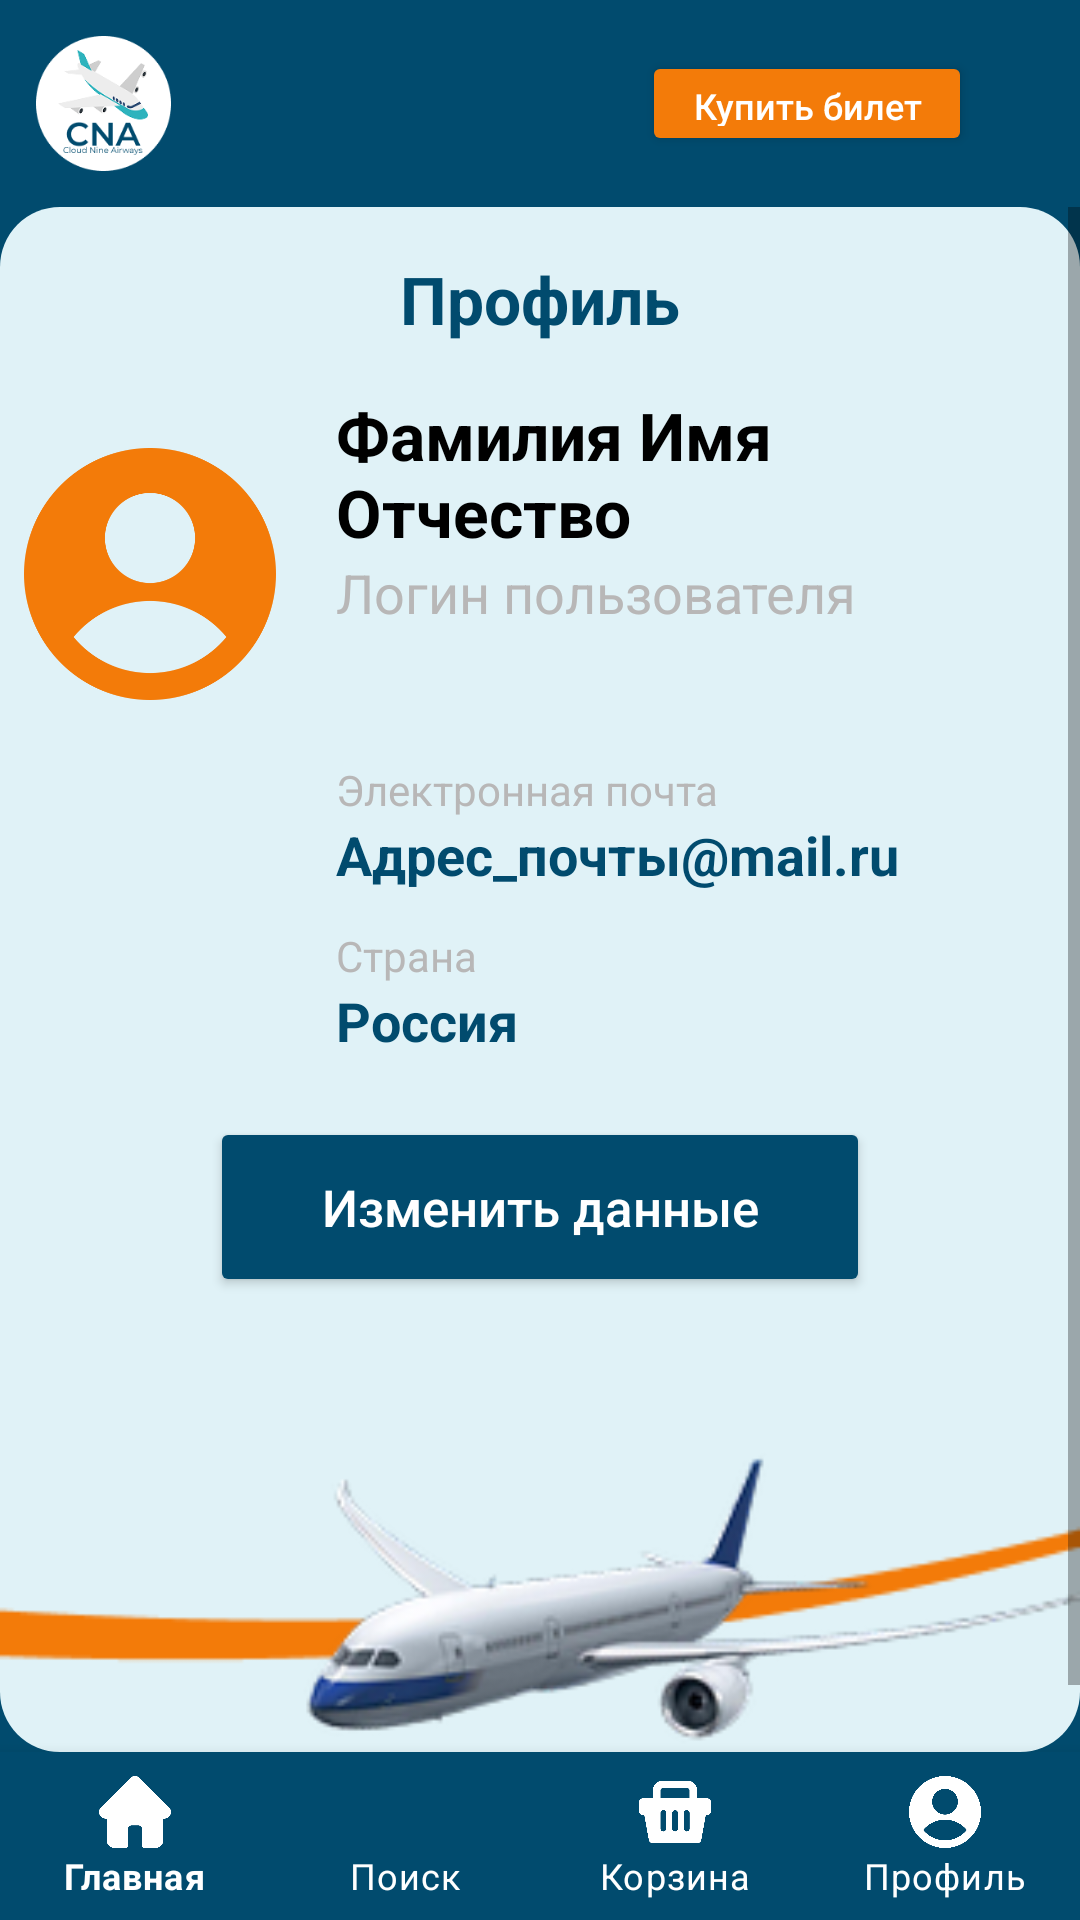

Layout XML and referenced resources for this Android screen:
<!-- AndroidManifest.xml: application theme Theme.CNAirways -->
<!-- res/layout/activity_profile.xml -->
<?xml version="1.0" encoding="utf-8"?>
<RelativeLayout xmlns:android="http://schemas.android.com/apk/res/android"
    xmlns:app="http://schemas.android.com/apk/res-auto"
    xmlns:tools="http://schemas.android.com/tools"
    android:id="@+id/main"
    android:layout_width="match_parent"
    android:layout_height="match_parent"
    android:background="@color/dark_blue"
    tools:context=".profile">
    <ProgressBar
        android:id="@+id/progressBar"
        android:layout_width="wrap_content"
        android:layout_height="wrap_content"
        android:layout_centerInParent="true"
        android:visibility="gone" />

    <LinearLayout
        android:id="@+id/topBar"
        android:layout_width="match_parent"
        android:layout_height="wrap_content"
        android:orientation="horizontal"
        android:padding="12dp"
        android:gravity="center_vertical">

        <ImageView
            android:layout_width="45dp"
            android:layout_height="45dp"
            android:src="@drawable/logo"/>

        <Button
            android:id="@+id/buttonticket"
            android:layout_marginLeft="157dp"
            android:layout_width="110dp"
            android:layout_height="35dp"
            android:text="Купить билет"
            android:textAllCaps="false"
            android:backgroundTint="#F37B09"
            android:textColor="#FFF"
            android:textSize="12sp"
            android:paddingStart="8dp"
            android:paddingEnd="8dp"
            android:drawablePadding="6dp"
            app:cornerRadius="5dp"/>

        <ImageView
            android:id="@+id/settings"
            android:layout_width="32dp"
            android:layout_height="32dp"
            android:src="@drawable/settings"
            android:layout_marginStart="20dp"
            android:clickable="true"
            android:focusable="true"/>


    </LinearLayout>

    <ScrollView
        android:id="@+id/scrollView"
        android:layout_width="match_parent"
        android:layout_height="match_parent"
        android:layout_below="@id/topBar"
        android:layout_above="@id/bottomNavigation"
        android:background="@drawable/rounded_scroll_bg">

        <LinearLayout
            android:layout_width="match_parent"
            android:layout_height="wrap_content"
            android:orientation="vertical">

            <TextView
                android:layout_width="match_parent"
                android:layout_height="wrap_content"
                android:text="Профиль"
                android:textSize="22sp"
                android:textStyle="bold"
                android:gravity="center"
                android:textColor="@color/dark_blue"
                android:layout_marginTop="16dp" />
            <LinearLayout
                android:id="@+id/FIO"
                android:layout_width="match_parent"
                android:layout_height="wrap_content"
                android:orientation="horizontal"
                android:gravity="center"
                android:layout_marginTop="16dp"
                android:clickable="true"
                android:focusable="true">

                <ImageView
                    android:layout_width="100dp"
                    android:layout_height="100dp"
                    android:padding="8dp"
                    android:layout_marginBottom="50dp"
                    android:src="@drawable/profile"
                    android:tint="@color/orange" />

                <LinearLayout
                    android:layout_width="wrap_content"
                    android:layout_height="wrap_content"
                    android:orientation="vertical"
                    android:layout_marginStart="12dp">

                    <TextView
                        android:id="@+id/textFullName"
                        android:layout_width="wrap_content"
                        android:layout_height="wrap_content"
                        android:text="Фамилия Имя Отчество"
                        android:textColor="@color/black"
                        android:textStyle="bold"
                        android:textSize="22sp"/>

                    <TextView
                        android:id="@+id/textLogin"
                        android:layout_width="wrap_content"
                        android:layout_height="wrap_content"
                        android:text="Логин пользователя"
                        android:layout_marginBottom="20dp"
                        android:textSize="18sp"
                        android:textColor="@color/grey"/>
                    <LinearLayout
                        android:layout_width="match_parent"
                        android:layout_height="wrap_content"
                        android:orientation="vertical"
                        android:layout_marginTop="24dp"
                        android:paddingEnd="24dp">


                        <TextView
                            android:layout_width="wrap_content"
                            android:layout_height="wrap_content"
                            android:text="Электронная почта"
                            android:textColor="@color/grey"
                            android:textSize="14sp"/>

                        <TextView
                            android:id="@+id/textEmail"
                            android:layout_width="wrap_content"
                            android:layout_height="wrap_content"
                            android:text="Адрес_почты@mail.ru"
                            android:textColor="@color/dark_blue"
                            android:textStyle="bold"
                            android:textSize="18sp"
                            android:layout_marginBottom="12dp"/>


                        <TextView
                            android:layout_width="wrap_content"
                            android:layout_height="wrap_content"
                            android:text="Страна"
                            android:textColor="@color/grey"
                            android:textSize="14sp"/>

                        <TextView
                            android:id="@+id/textCountry"
                            android:layout_width="wrap_content"
                            android:layout_height="wrap_content"
                            android:text="Россия"
                            android:textColor="@color/dark_blue"
                            android:textStyle="bold"
                            android:textSize="18sp"/>
                    </LinearLayout>
                </LinearLayout>
            </LinearLayout>
            <Button
                android:id="@+id/buttonDannie"
                android:layout_width="220dp"
                android:layout_height="60dp"
                android:textAllCaps="false"
                android:text="Изменить данные"
                android:textSize="17sp"
                android:backgroundTint="@color/dark_blue"
                android:textColor="@android:color/white"
                android:layout_gravity="center"
                app:cornerRadius="15dp"
                android:layout_marginTop="20dp"/>
            <ImageView
                android:layout_width="match_parent"
                android:layout_height="wrap_content"
                android:scaleType="centerCrop"
                android:src="@drawable/airplane" />
        </LinearLayout>
    </ScrollView>

    <com.google.android.material.bottomnavigation.BottomNavigationView
        android:id="@+id/bottomNavigation"
        android:layout_alignParentBottom="true"
        android:layout_width="match_parent"
        android:layout_height="wrap_content"
        app:menu="@menu/bottom_nav_menu"
        app:itemIconTint="@color/nav_icon_color"
        app:itemTextColor="@color/nav_icon_color"
        android:background="@color/dark_blue"
        app:labelVisibilityMode="labeled"
        />
</RelativeLayout>
<!-- resources referenced by this layout -->
<resources>
  <color name="black">#FF000000</color>
  <color name="dark_blue">#014B6E</color>
  <color name="grey">#B8B7B7</color>
  <color name="nav_icon_color">#FFFFFF</color>
  <color name="orange">#F37B09</color>
  <!-- drawable airplane: png bitmap (drawable, 18309 bytes) -->
  <!-- drawable logo: png bitmap (drawable, 9850 bytes) -->
  <!-- drawable profile: png bitmap (drawable, 17017 bytes) -->
  <!-- drawable rounded_scroll_bg (drawable) -->
  <?xml version="1.0" encoding="utf-8"?>
  <shape xmlns:android="http://schemas.android.com/apk/res/android"
      android:shape="rectangle">
      <solid android:color="@color/blue_111" />
      <corners android:radius="20dp" />
  </shape>
  <style name="Theme.CNAirways" parent="Theme.MaterialComponents.DayNight.NoActionBar">
          
  
          <item name="colorPrimary">@color/purple_500</item>
          <item name="colorPrimaryVariant">@color/purple_700</item>
          <item name="colorOnPrimary">@color/white</item>
          
          <item name="colorSecondary">@color/teal_200</item>
          <item name="colorSecondaryVariant">@color/teal_700</item>
          <item name="colorOnSecondary">@color/black</item>
          
          <item name="android:statusBarColor">?attr/colorPrimaryVariant</item>
          
      </style>
  <color name="blue_111">#E0F2F7</color>
  <color name="purple_500">#FF6200EE</color>
  <color name="purple_700">#FF3700B3</color>
  <color name="white">#FFFFFFFF</color>
  <color name="teal_200">#FF03DAC5</color>
  <color name="teal_700">#FF018786</color>
</resources>
